Dataset: Augmented_Preprocessed_Dataset (GitHub, Prothomaa/Ensemble-of-deep-learning-models-for-eye-disease-classification). Classes: diabetic retinopathy, glaucoma, healthy, macular scar, myopia.

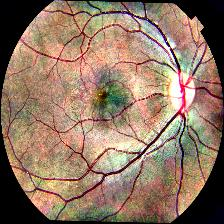
Label: macular scar

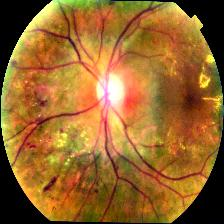
Label: diabetic retinopathy

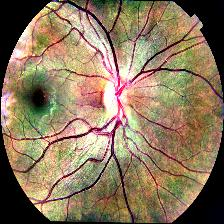
Label: healthy

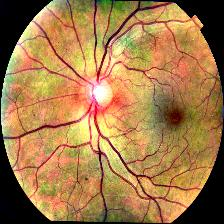
Label: healthy

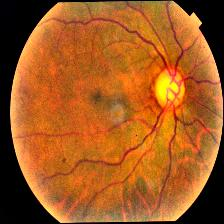
Label: glaucoma

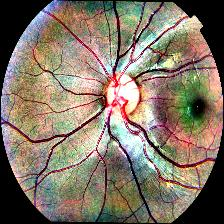
Label: myopia
